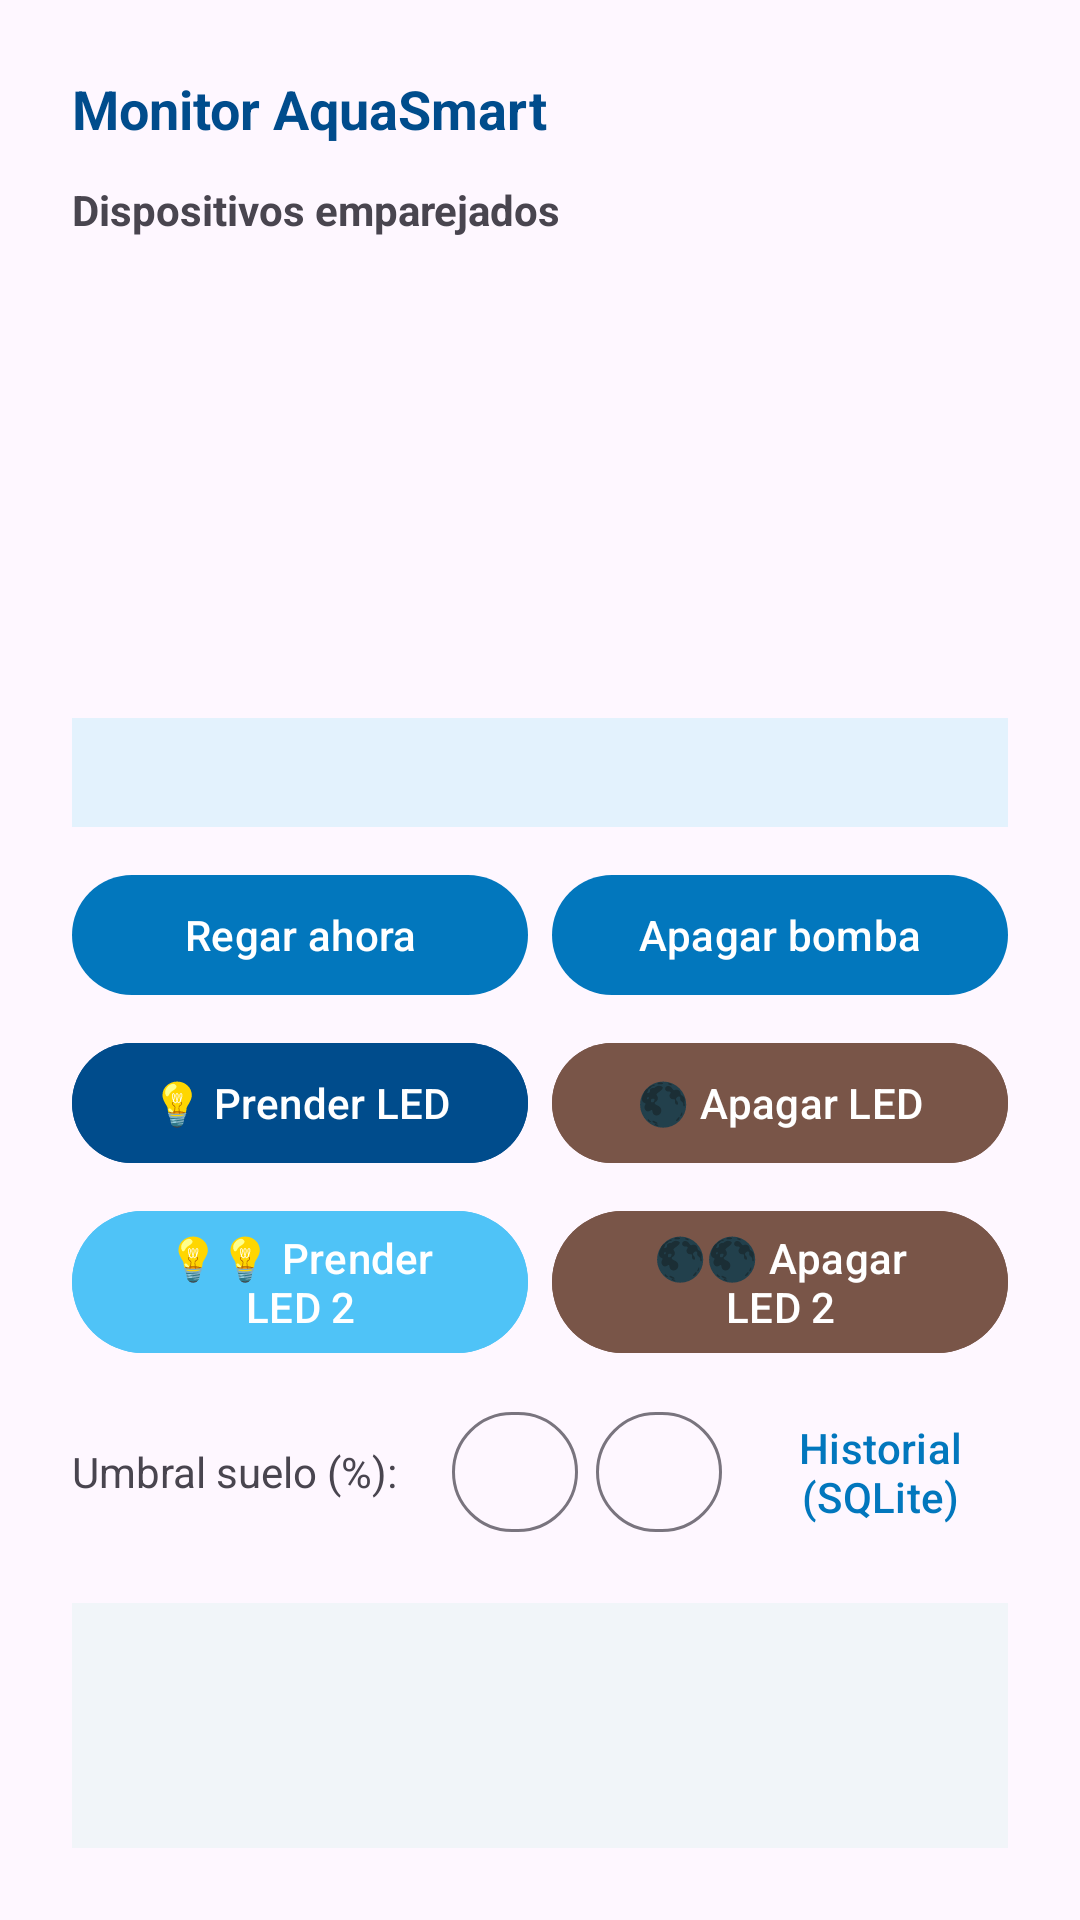

Produce the Android XML layout that renders to this screen, including the resource entries it uses.
<!-- AndroidManifest.xml: application theme Theme.AquaSmart -->
<!-- res/layout/activity_monitor.xml -->
<?xml version="1.0" encoding="utf-8"?>
<LinearLayout xmlns:android="http://schemas.android.com/apk/res/android"
    android:layout_width="match_parent"
    android:layout_height="match_parent"
    android:orientation="vertical"
    android:padding="24dp">

    <TextView
        android:id="@+id/tvMonitorTitle"
        android:layout_width="wrap_content"
        android:layout_height="wrap_content"
        android:text="Monitor AquaSmart"
        android:textColor="@color/aquaDark"
        android:textSize="18sp"
        android:textStyle="bold" />

    <TextView
        android:layout_width="wrap_content"
        android:layout_height="wrap_content"
        android:layout_marginTop="12dp"
        android:text="@string/monitor_scan"
        android:textStyle="bold" />

    <ListView
        android:id="@+id/listDevices"
        android:layout_width="match_parent"
        android:layout_height="140dp"
        android:layout_marginTop="4dp" />

    <TextView
        android:id="@+id/tvLectura"
        android:layout_width="match_parent"
        android:layout_height="wrap_content"
        android:layout_marginTop="16dp"
        android:background="#E3F2FD"
        android:padding="8dp"
        android:textSize="15sp"
        android:typeface="monospace" />

    <LinearLayout
        android:layout_width="match_parent"
        android:layout_height="wrap_content"
        android:orientation="horizontal"
        android:layout_marginTop="12dp">

        <com.google.android.material.button.MaterialButton
            android:id="@+id/btnWater"
            android:layout_width="0dp"
            android:layout_height="wrap_content"
            android:layout_weight="1"
            android:text="@string/monitor_water" />

        <com.google.android.material.button.MaterialButton
            android:id="@+id/btnStop"
            android:layout_width="0dp"
            android:layout_height="wrap_content"
            android:layout_marginStart="8dp"
            android:layout_weight="1"
            android:text="@string/monitor_stop" />
    </LinearLayout>

    <LinearLayout
        android:layout_width="match_parent"
        android:layout_height="wrap_content"
        android:orientation="horizontal"
        android:layout_marginTop="8dp">

        <com.google.android.material.button.MaterialButton
            android:id="@+id/btnLedOn"
            android:layout_width="0dp"
            android:layout_height="wrap_content"
            android:layout_weight="1"
            android:backgroundTint="@color/aquaDark"
            android:text="💡 Prender LED" />

        <com.google.android.material.button.MaterialButton
            android:id="@+id/btnLedOff"
            android:layout_width="0dp"
            android:layout_height="wrap_content"
            android:layout_marginStart="8dp"
            android:layout_weight="1"
            android:backgroundTint="@color/soil"
            android:text="🌑 Apagar LED" />
    </LinearLayout>

    <LinearLayout
        android:layout_width="match_parent"
        android:layout_height="wrap_content"
        android:orientation="horizontal"
        android:layout_marginTop="8dp">

        <com.google.android.material.button.MaterialButton
            android:id="@+id/btnLed2On"
            android:layout_width="0dp"
            android:layout_height="wrap_content"
            android:layout_weight="1"
            android:backgroundTint="@color/aquaAccent"
            android:text="💡💡 Prender LED 2" />

        <com.google.android.material.button.MaterialButton
            android:id="@+id/btnLed2Off"
            android:layout_width="0dp"
            android:layout_height="wrap_content"
            android:layout_marginStart="8dp"
            android:layout_weight="1"
            android:backgroundTint="@color/soil"
            android:text="🌑🌑 Apagar LED 2" />
    </LinearLayout>

    <LinearLayout
        android:layout_width="match_parent"
        android:layout_height="wrap_content"
        android:orientation="horizontal"
        android:layout_marginTop="8dp"
        android:gravity="center_vertical">

        <TextView
            android:layout_width="wrap_content"
            android:layout_height="wrap_content"
            android:text="Umbral suelo (%):" />

        <TextView
            android:id="@+id/tvUmbral"
            android:layout_width="wrap_content"
            android:layout_height="wrap_content"
            android:layout_marginStart="8dp"
            android:textStyle="bold" />

        <com.google.android.material.button.MaterialButton
            android:id="@+id/btnUmbralDown"
            style="@style/Widget.Material3.Button.OutlinedButton"
            android:layout_width="42dp"
            android:layout_height="wrap_content"
            android:layout_marginStart="10dp"
            android:text="−" />

        <com.google.android.material.button.MaterialButton
            android:id="@+id/btnUmbralUp"
            style="@style/Widget.Material3.Button.OutlinedButton"
            android:layout_width="42dp"
            android:layout_height="wrap_content"
            android:layout_marginStart="6dp"
            android:text="+" />

        <com.google.android.material.button.MaterialButton
            android:id="@+id/btnHistorial"
            style="@style/Widget.Material3.Button.TextButton"
            android:layout_width="wrap_content"
            android:layout_height="wrap_content"
            android:layout_marginStart="10dp"
            android:text="@string/monitor_history" />
    </LinearLayout>

    <TextView
        android:id="@+id/tvMonitorLog"
        android:layout_width="match_parent"
        android:layout_height="0dp"
        android:layout_weight="1"
        android:layout_marginTop="16dp"
        android:background="#F1F5F9"
        android:padding="8dp"
        android:textSize="12sp"
        android:typeface="monospace"
        android:scrollbars="vertical" />

</LinearLayout>
<!-- resources referenced by this layout -->
<resources>
  <color name="aquaAccent">#4FC3F7</color>
  <color name="aquaDark">#004C8C</color>
  <color name="soil">#795548</color>
  <string name="monitor_history">Historial (SQLite)</string>
  <string name="monitor_scan">Dispositivos emparejados</string>
  <string name="monitor_stop">Apagar bomba</string>
  <string name="monitor_water">Regar ahora</string>
  <style name="Theme.AquaSmart" parent="Theme.Material3.DayNight.NoActionBar">
          <item name="colorPrimary">@color/aquaPrimary</item>
          <item name="colorOnPrimary">@color/white</item>
          <item name="colorSecondary">@color/aquaAccent</item>
          <item name="android:statusBarColor">@color/aquaDark</item>
      </style>
  <color name="aquaPrimary">#0277BD</color>
  <color name="white">#FFFFFF</color>
</resources>
